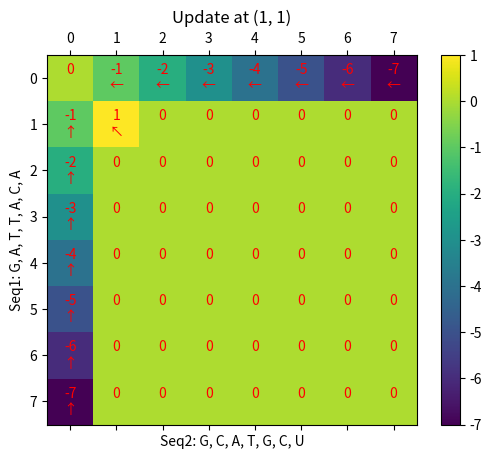
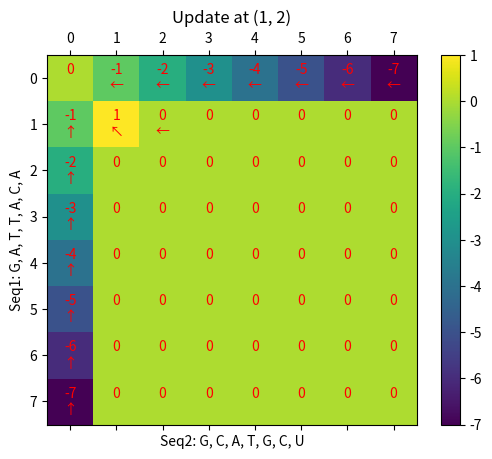
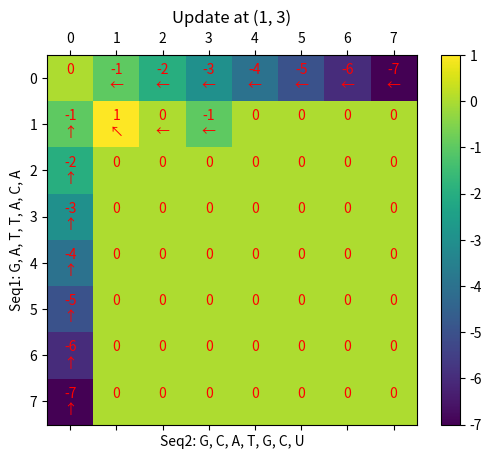
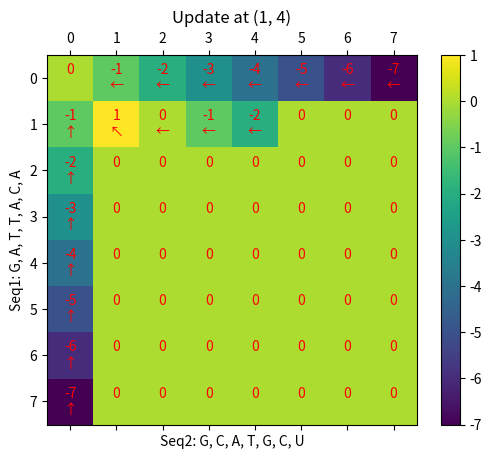
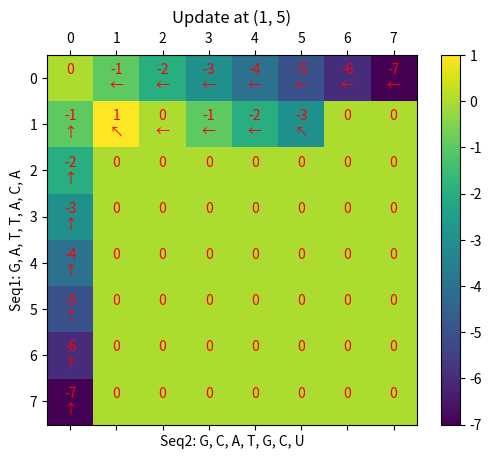
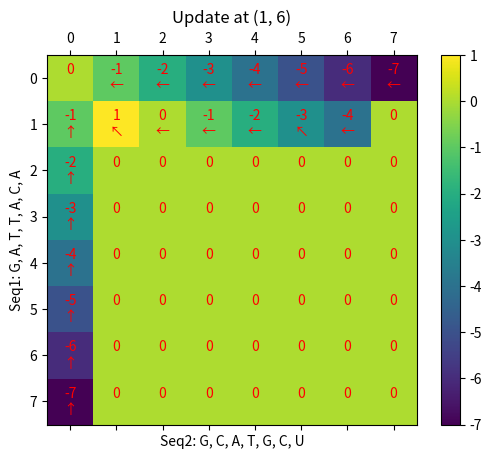
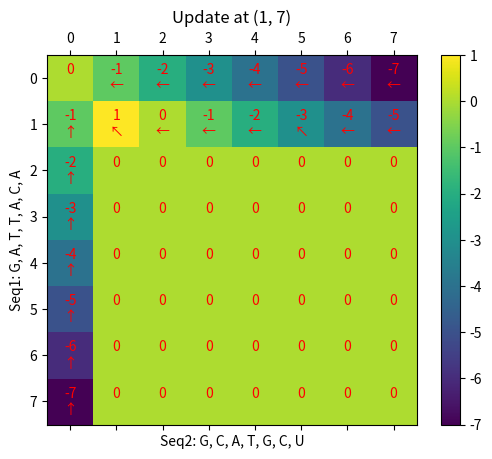
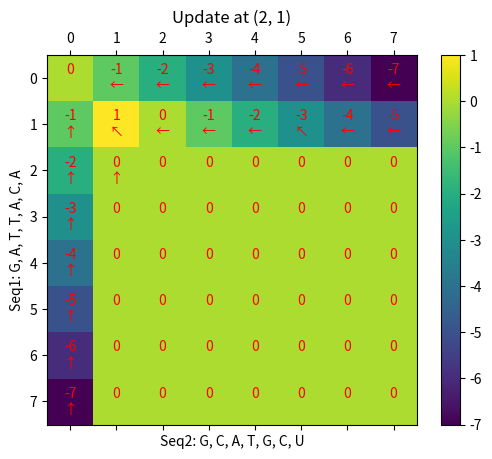
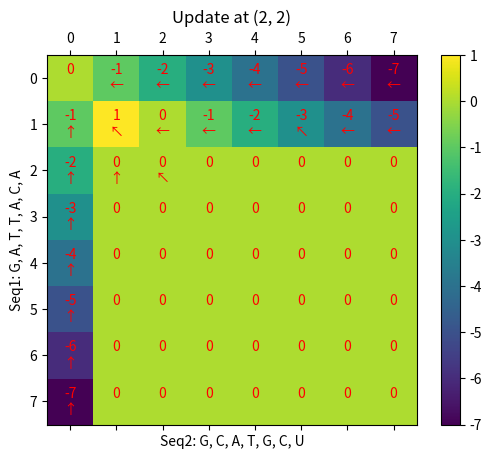
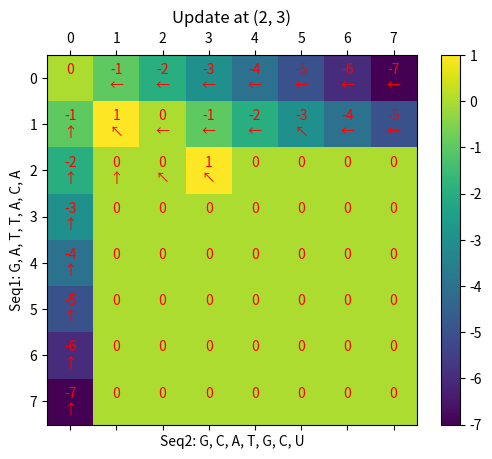
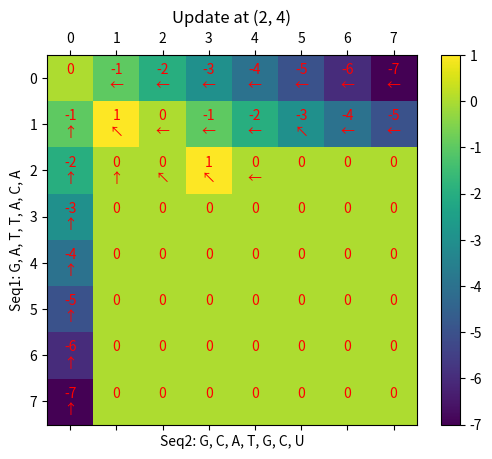
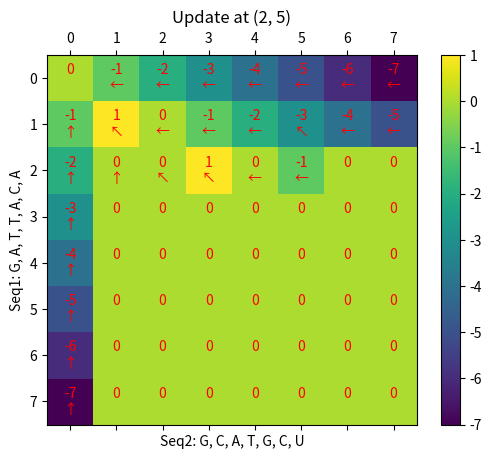
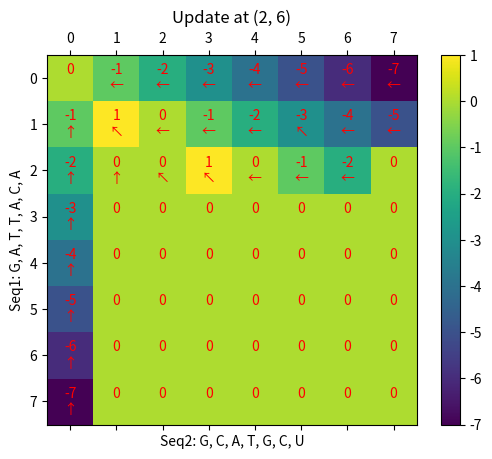
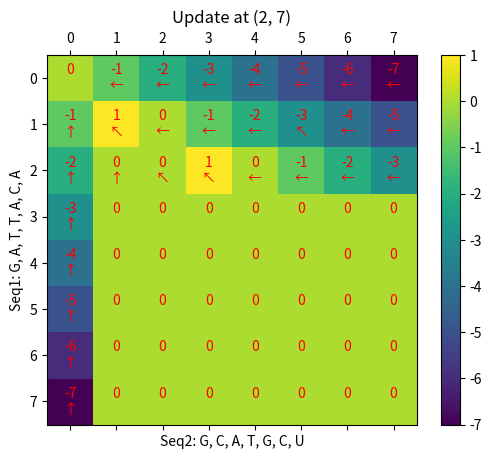
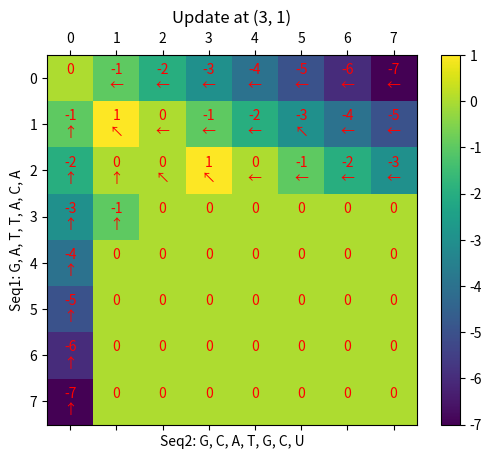
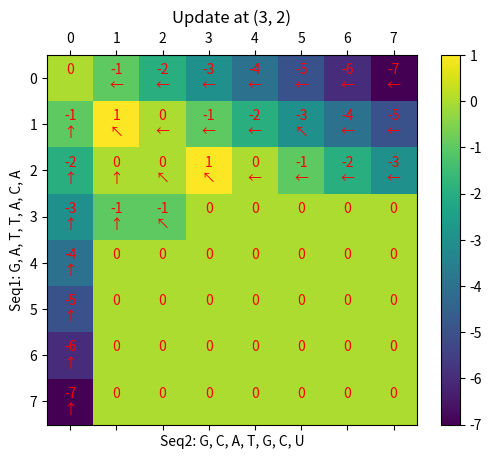

The matplotlib source for these figures, in order:
import numpy as np
import matplotlib.pyplot as plt

def init_matrices(seq1, seq2, gap_penalty):
    m, n = len(seq1), len(seq2)
    score_matrix = np.zeros((m+1, n+1))
    traceback_matrix = np.zeros((m+1, n+1), dtype=str)
    
    for i in range(1, m+1):
        score_matrix[i, 0] = score_matrix[i-1, 0] + gap_penalty
        traceback_matrix[i, 0] = '↑'
    
    for j in range(1, n+1):
        score_matrix[0, j] = score_matrix[0, j-1] + gap_penalty
        traceback_matrix[0, j] = '←'
    
    return score_matrix, traceback_matrix

def needleman_wunsch(seq1, seq2, match_score, mismatch_penalty, gap_penalty):
    m, n = len(seq1), len(seq2)
    score_matrix, traceback_matrix = init_matrices(seq1, seq2, gap_penalty)
    
    for i in range(1, m+1):
        for j in range(1, n+1):
            match = score_matrix[i-1, j-1] + (match_score if seq1[i-1] == seq2[j-1] else mismatch_penalty)
            delete = score_matrix[i-1, j] + gap_penalty
            insert = score_matrix[i, j-1] + gap_penalty
            score_matrix[i, j] = max(match, delete, insert)
            
            if score_matrix[i, j] == match:
                traceback_matrix[i, j] = '↖'
            elif score_matrix[i, j] == delete:
                traceback_matrix[i, j] = '↑'
            else:
                traceback_matrix[i, j] = '←'
            
            # Visualization after each step
            visualize_matrix(score_matrix, traceback_matrix, i, j, seq1, seq2)
    
    alignment_a, alignment_b = traceback(seq1, seq2, traceback_matrix)
    return score_matrix, traceback_matrix, alignment_a, alignment_b

def visualize_matrix(score_matrix, traceback_matrix, i, j, seq1, seq2):
    fig, ax = plt.subplots()
    cax = ax.matshow(score_matrix, cmap='viridis')
    plt.title(f"Update at ({i}, {j})")
    fig.colorbar(cax)
    
    # Annotate the matrix with the values
    for x in range(score_matrix.shape[0]):
        for y in range(score_matrix.shape[1]):
            ax.text(y, x, f'{int(score_matrix[x, y])}\n{traceback_matrix[x, y]}', va='center', ha='center', color='red')

    plt.xlabel('Seq2: ' + ', '.join(seq2))
    plt.ylabel('Seq1: ' + ', '.join(seq1))
    plt.show()

def traceback(seq1, seq2, traceback_matrix):
    alignment_a = ""
    alignment_b = ""
    i, j = len(seq1), len(seq2)
    
    while i > 0 or j > 0:
        if traceback_matrix[i, j] == '↖':
            alignment_a = seq1[i-1] + alignment_a
            alignment_b = seq2[j-1] + alignment_b
            i -= 1
            j -= 1
        elif traceback_matrix[i, j] == '↑':
            alignment_a = seq1[i-1] + alignment_a
            alignment_b = '-' + alignment_b
            i -= 1
        else:  # traceback_matrix[i, j] == '←'
            alignment_a = '-' + alignment_a
            alignment_b = seq2[j-1] + alignment_b
            j -= 1
    
    return alignment_a, alignment_b

# Example DNA sequences
seq1 = "GATTACA"
seq2 = "GCATGCU"

# Perform Needleman-Wunsch and visualize each step
score_matrix, traceback_matrix, alignment_a, alignment_b = needleman_wunsch(seq1, seq2, match_score=1, mismatch_penalty=-1, gap_penalty=-1)

# Print the final alignment
print("Alignment:")
print(alignment_a)
print(alignment_b)
